Run: headless pygame with SDL's dummy video driver; simulated clock (each Clock.tick advances the game by its frame time, no real sleeping); random seed 0; keys injected as events and as key.get_pressed() state; no mouse input; restart key R tapped at the start of phases 3 and 4.
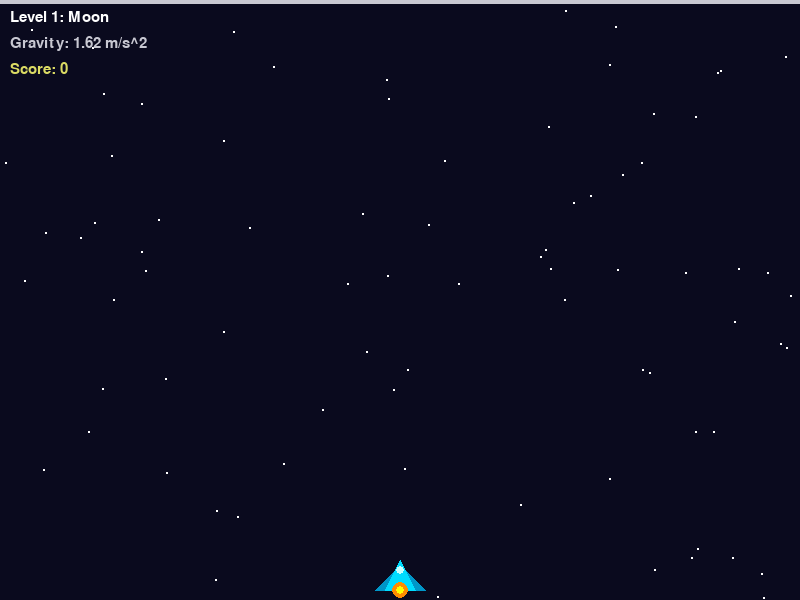
Frame 1 of 4 · flips 1–60 · no input
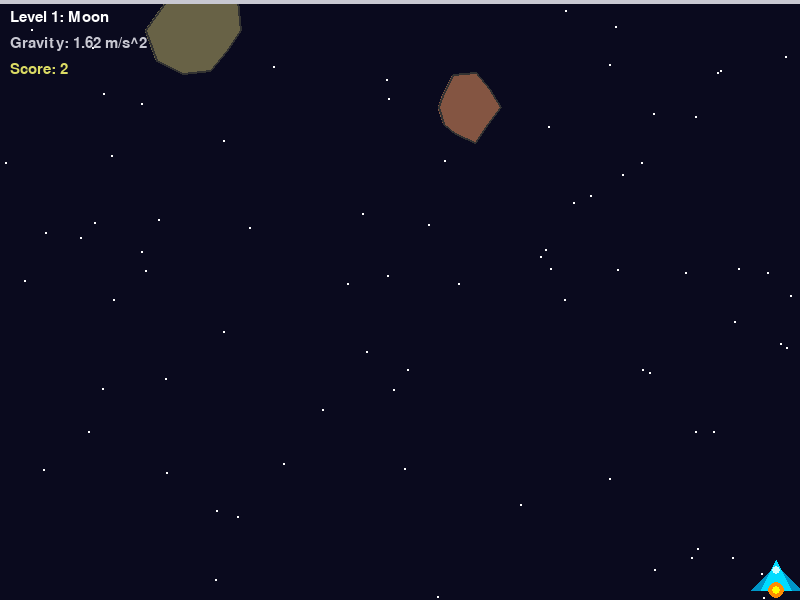
Frame 2 of 4 · flips 61–180 · tapped SPACE, RETURN · held RIGHT (→), D
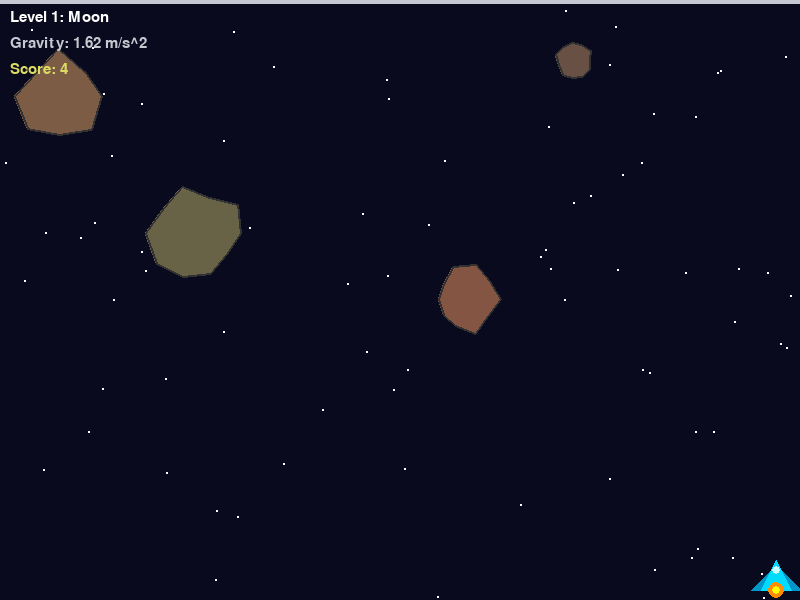
Frame 3 of 4 · flips 181–300 · tapped R · held DOWN (↓), S
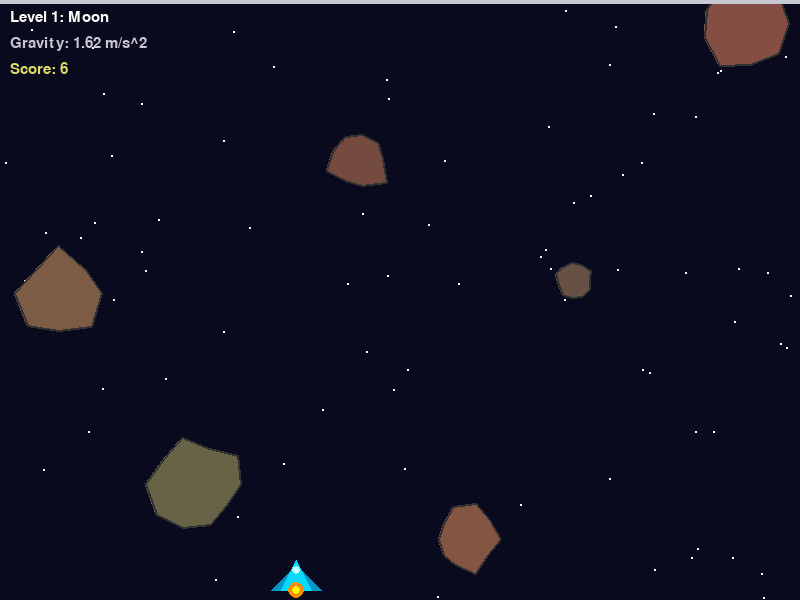
Frame 4 of 4 · flips 301–420 · tapped R · held LEFT (←), A, UP (↑), W

The pygame program that drew these frames:

#!/usr/bin/env python
# coding: utf-8

# In[ ]:


"""
asteroid_evader.py
==================
Astronomy-themed asteroid evasion game for a university project.
Requires: pip install pygame

Controls:
  A / D arrow keys         →  move the spaceship
  R                        →  restart after Game Over
  ESC                      →  quit game
"""

import pygame
import random
import sys
import math

# ---------------------------------------------------------------------------
# Constants
# ---------------------------------------------------------------------------
SCREEN_W, SCREEN_H = 800, 600
FPS = 60
FONT_SIZE = 22     # height of text in pixels

# Each level defines a celestial body and its real gravitational acceleration
# (m/s²).  We scale g by GRAVITY_SCALE so the on-screen fall feels playable
# while still preserving the relative differences between bodies.
GRAVITY_SCALE = 8          # pixels-per-second^2 per 1 m/s^2 of real gravity

# "color" key determines color of the display in the top left corner
# "bg" key determines the background color: the color of each planets atmosphere
LEVELS = [
    {"name": "Moon",    "g": 1.62,  "color": (200, 200, 210), "bg": (10, 10, 30)},
    {"name": "Earth",   "g": 9.81,  "color": (100, 180, 100), "bg": (5,  20, 50)},
    {"name": "Neptune", "g": 11.15, "color": (80,  120, 200), "bg": (0,  10, 40)},
    {"name": "Jupiter", "g": 24.79, "color": (210, 160,  80), "bg": (20, 10, 10)},
]

# Difficulty ramps: how many asteroids spawn per second at each level
SPAWN_RATES = [1, 2, 4, 8]   # asteroids / second (index matches LEVELS)

# Surival time (in seconds) needed to pass each level
TIME_PER_LEVEL = 15


# ---------------------------------------------------------------------------
# Spaceship class
# ---------------------------------------------------------------------------
class Spaceship:
    """Represents the player-controlled spaceship at the bottom of the screen."""

    WIDTH  = 50
    HEIGHT = 30
    SPEED  = 4   # pixels per frame

    def __init__(self):
        """Initialise the ship centred horizontally near the bottom."""
        self.x = SCREEN_W // 2 - self.WIDTH // 2  # Half of screen width subtracted with half of spaceship width to center spaceship 
        self.y = SCREEN_H - self.HEIGHT - 10      # Placing the spaceship at the bottom of the screen with a 10 pixel gap
        self.rect = pygame.Rect(self.x, self.y, self.WIDTH, self.HEIGHT)     # Rectangular object for tracking the spaceships position and size: essentially the spaceship's hitbox

    def move(self, keys):
        """Update horizontal position based on keyboard input."""
        # K_a is the A key, K_d the D key on the keyboard fo the computer
        # The second part of the if condition is to prevent the spaceship going off-screen
        if keys[pygame.K_a] and self.rect.left  > 0:
            self.rect.x -= self.SPEED
        if keys[pygame.K_d] and self.rect.right < SCREEN_W:
            self.rect.x += self.SPEED

    def draw(self, surface):
        """Draw a layered cartoon spaceship. This is purely for decoration purposes"""
        r = self.rect
    
        # Defining the wing shape (a wider base triangle behind the main body)
        wings_points = [
            (r.centerx, r.top + 5),    # Point of the triangle
            (r.left, r.bottom),        # Bottom-left corner of the ship's boundary
            (r.right, r.bottom)        # Bottom-right corner of the ship's boundary
        ]
        pygame.draw.polygon(surface, (0, 150, 200), wings_points) # "Drawing" the triangle with a dark blue color: (0, 150, 200)
    
        # Defining the main Fuselage (the central "rocket" body)
        body_width = r.width * 0.6
        body_points = [
            (r.centerx, r.top),                    # Sharper point
            (r.centerx - body_width//2, r.bottom), # Bottom left of body
            (r.centerx + body_width//2, r.bottom)  # Bottom right of body
        ]
        pygame.draw.polygon(surface, (0, 220, 255), body_points) # "Drawing" the triangle with a blue color (0, 220, 255)
    
        # Adding a cockpit: a small circle or oval near the top
        cockpit_pos = (r.centerx, r.top + r.height // 3)
        pygame.draw.circle(surface, (200, 255, 255), cockpit_pos, 4)
    
        # Adding "engine glow": a large outer orange glow
        pygame.draw.circle(surface, (255, 140, 0), r.midbottom, 8)
        # Small inner yellow core
        pygame.draw.circle(surface, (255, 255, 0), r.midbottom, 4)


# ---------------------------------------------------------------------------
# Asteroid class
# ---------------------------------------------------------------------------
class Asteroid:
    """A single falling asteroid whose speed increases under gravity."""

    def __init__(self, gravity_px: float):
        """Spawn the asteroid at a random horizontal position at the top."""
        self.radius = random.randint(10, 50)  # Random radius of asteroid
        self.x = random.randint(self.radius, SCREEN_W - self.radius)  # random x-coordinate spawning position
        self.y = -self.radius               # Spawns asteroid just above the screen for continuity
        self.vy = random.uniform(60, 130)   # Random vertical starting velocity (pxels / second)
        self.gravity = gravity_px           # Corresponding asteroid acceleration for current level

        # Possible asteroid color:
        self.color = (random.randint(100, 140),
                      random.randint(70, 100),
                      random.randint(60,  70)) 
        
        # Create a "jagged" shape by picking 8-12 points around a circle
        self.points = []
        num_points = random.randint(8, 12)  # Amount of corners
        for i in range(num_points):
            angle = (i / num_points) * 2 * 3.14159 # 360 degrees in radians
            # Vary the distance from the center slightly for each point
            dist = self.radius * random.uniform(0.7, 1.1)    # Wobbling the distance: the distance between the edge and the center of the asteroid is random uniform
            # Converting to standard Carthesian coordinates:
            px = math.cos(angle) * dist    
            py = math.sin(angle) * dist
            self.points.append((px, py))   #Saving local offsets; coordinate are relative to the center of the asteroid

    def update(self, dt: float):
        """Apply gravitational acceleration and move down by one time-step.

        Args:
            dt: elapsed time since last frame in seconds.
        """
        self.vy += self.gravity * dt   # v = v₀ + g·t  (Newtonian kinematics): making the asteroid accelerate
        self.y  += self.vy    * dt     # y = y₀ + v·t : updating the vertical position based on the previous defined speed

    # Creating a detectable hitbox around the asteroids
    @property
    def rect(self) -> pygame.Rect:
        """Return a bounding rectangle used for collision detection."""
        return pygame.Rect(self.x - self.radius, self.y - self.radius,
                           self.radius * 2,       self.radius * 2)

    # Deleting asteroids that go offscreen to prevent lag
    def is_off_screen(self) -> bool:
        """Return True once the asteroid has fallen below the visible area."""
        return self.y - self.radius > SCREEN_H

    # Making the asteroids visable in the game
    def draw(self, surface):
        """Draw the asteroid as a jagged polygon."""
        # Calculating the actual screen positions for the points
        screen_points = [(int(self.x + px), int(self.y + py)) for px, py in self.points]
        
        # Drawing the rock body
        pygame.draw.polygon(surface, self.color, screen_points)
        # Draw a darker outline to make it pop
        pygame.draw.polygon(surface, (50, 50, 50), screen_points, 2)


# ---------------------------------------------------------------------------
# Game class
# ---------------------------------------------------------------------------
class Game:
    """Manages the main game loop, level progression, and rendering."""

    def __init__(self):
        """Initialise pygame, create the window, and reset game state."""
        pygame.init()    # "Turns on" internal Pygame modules
        self.screen  = pygame.display.set_mode((SCREEN_W, SCREEN_H))  # Creating the window used for the game
        pygame.display.set_caption("Asteroid Evader")
        self.font   = pygame.font.SysFont(None, FONT_SIZE)   # HUD font
        self.ticker  = pygame.time.Clock()                   # Making the game run at the same speed on different computers
        self.reset()      # Calling the reset function to start the game

    def reset(self):
        """Reset all game state to start a fresh game from level 0."""
        self.level_index  = 0            # Starts player at the first level
        self.score        = 0.0          # Accumulates over time (points/s)
        self.asteroids    = []           # New asteroids objects are appende din this list
        self.spawn_timer  = 0.0          # Seconds since last spawn
        self.ship         = Spaceship()  # Creates new spaceship
        self.game_over    = False 

    # ------------------------------------------------------------------
    # Properties that read from the current level dict
    # ------------------------------------------------------------------
    @property
    def current_level(self) -> dict:
        """Return the dict describing the current celestial body."""
        return LEVELS[self.level_index]

    @property
    def gravity_px(self) -> float:
        """Real g (m/s²) scaled to pixels/s² for use in physics."""
        return self.current_level["g"] * GRAVITY_SCALE

    # ------------------------------------------------------------------
    # Core loop helpers
    # ------------------------------------------------------------------
    def handle_events(self):
        """Process OS and keyboard events; return False to quit."""
        for event in pygame.event.get():
            if event.type == pygame.QUIT:     # Case: pressing x at top right
                return False
            if event.type == pygame.KEYDOWN:      # Case: pressing button
                if event.key == pygame.K_ESCAPE:
                    return False
                if event.key == pygame.K_r and self.game_over:
                    self.reset()    # restart on 'R' after game over
        return True

    def spawn_asteroids(self, dt: float):
        """Spawn new asteroids at the rate defined for the current level.

        Args:
            dt: elapsed time in seconds since last frame.
        """
        self.spawn_timer += dt          # "Stopwatch"
        interval = 1.0 / SPAWN_RATES[self.level_index]   # "Seconds between spawns"
        while self.spawn_timer >= interval:
            self.asteroids.append(Asteroid(self.gravity_px))  # Append a new asteroid to the list defined in the class "Game"
            self.spawn_timer -= interval    # Reset stopwatch

    def update(self, dt: float):
        """Update all game objects, check collisions, and advance levels.

        Args:
            dt: elapsed time in seconds since last frame.
        """
        # Stops the game from spawning new objects when "game over"
        if self.game_over:
            return

        # Move the player ship
        self.ship.move(pygame.key.get_pressed())

        # Spawn, update, and cull asteroids
        self.spawn_asteroids(dt)
        for ast in self.asteroids:
            ast.update(dt)
        self.asteroids = [a for a in self.asteroids if not a.is_off_screen()]

        # Collision detection: axis-aligned bounding-box overlap
        for ast in self.asteroids:
            if self.ship.rect.colliderect(ast.rect):
                self.game_over = True
                return

        # Score increases with time survived (scaled by gravity for challenge)
        self.score += dt

        # Advance level when score threshold is reached and a next level exists
        if self.score >= TIME_PER_LEVEL * (self.level_index + 1):
            if self.level_index < len(LEVELS) - 1:
                self.level_index += 1
                #self.asteroids.clear()
                self.spawn_timer = 0.0

    # ------------------------------------------------------------------
    # Rendering
    # ------------------------------------------------------------------
    def draw_hud(self):
        """Render the Heads-Up Display showing level, gravity, and score."""
        lvl  = self.current_level
        # Left side: level name and real gravity value
        label_level   = self.font.render(
            f"Level {self.level_index + 1}: {lvl['name']}", True, (255, 255, 255))
        label_gravity = self.font.render(
            f"Gravity: {lvl['g']:.2f} m/s^2", True, lvl["color"])
        label_score   = self.font.render(
            f"Score: {int(self.score)}", True, (220, 220, 100))

        # Draws the previously defined labels in top left corner
        self.screen.blit(label_level,   (10, 10))
        self.screen.blit(label_gravity, (10, 36))
        self.screen.blit(label_score,   (10, 62))

        # Thin coloured bar along the top to distinguish levels visually
        pygame.draw.rect(self.screen, lvl["color"], (0, 0, SCREEN_W, 4))

    def draw_game_over(self):
        """Display a centred Game Over message with the final score."""
        big_font  = pygame.font.SysFont(None, 64)
        small_font = pygame.font.SysFont(None, 32)
        msg1 = big_font.render("GAME OVER", True, (255, 60, 60))
        msg2 = small_font.render(f"Score: {int(self.score)}  |  Press R to restart",
                                 True, (200, 200, 200))
        self.screen.blit(msg1, msg1.get_rect(center=(SCREEN_W // 2, SCREEN_H // 2 - 40)))
        self.screen.blit(msg2, msg2.get_rect(center=(SCREEN_W // 2, SCREEN_H // 2 + 20)))

    def draw(self):
        """Render everything: background, asteroids, ship, HUD."""
        self.screen.fill(self.current_level["bg"])   # Paitning background 

        # Draw distant stars
        rng = random.Random(42) # A seed is used so that the stars ramain at the same position at eacht frame
        for _ in range(80):
            sx = rng.randint(0, SCREEN_W)
            sy = rng.randint(0, SCREEN_H)
            pygame.draw.circle(self.screen, (255, 255, 255), (sx, sy), 1)

        for ast in self.asteroids:
            ast.draw(self.screen)

        self.ship.draw(self.screen)
        self.draw_hud()             # Drawn last so it overlaps all other parts

        if self.game_over:
            self.draw_game_over()   # Overlaps everything

        pygame.display.flip()       # Show the new frame created (flip)

    # ------------------------------------------------------------------
    # Main entry-point
    # ------------------------------------------------------------------
    def run(self):
        """Start the game loop; runs until the player quits."""
        running = True
        while running:
            # dt capped at 0.05 s to prevent teleportation after lag spike
            dt = min(self.ticker.tick(FPS) / 1000.0, 0.05)
            running = self.handle_events()
            self.update(dt)
            self.draw()

        pygame.quit()
        sys.exit()


# ---------------------------------------------------------------------------
# Entry point
# ---------------------------------------------------------------------------
# Run the game if executed via the terminal.
if __name__ == "__main__":
    Game().run()


# In[ ]:
